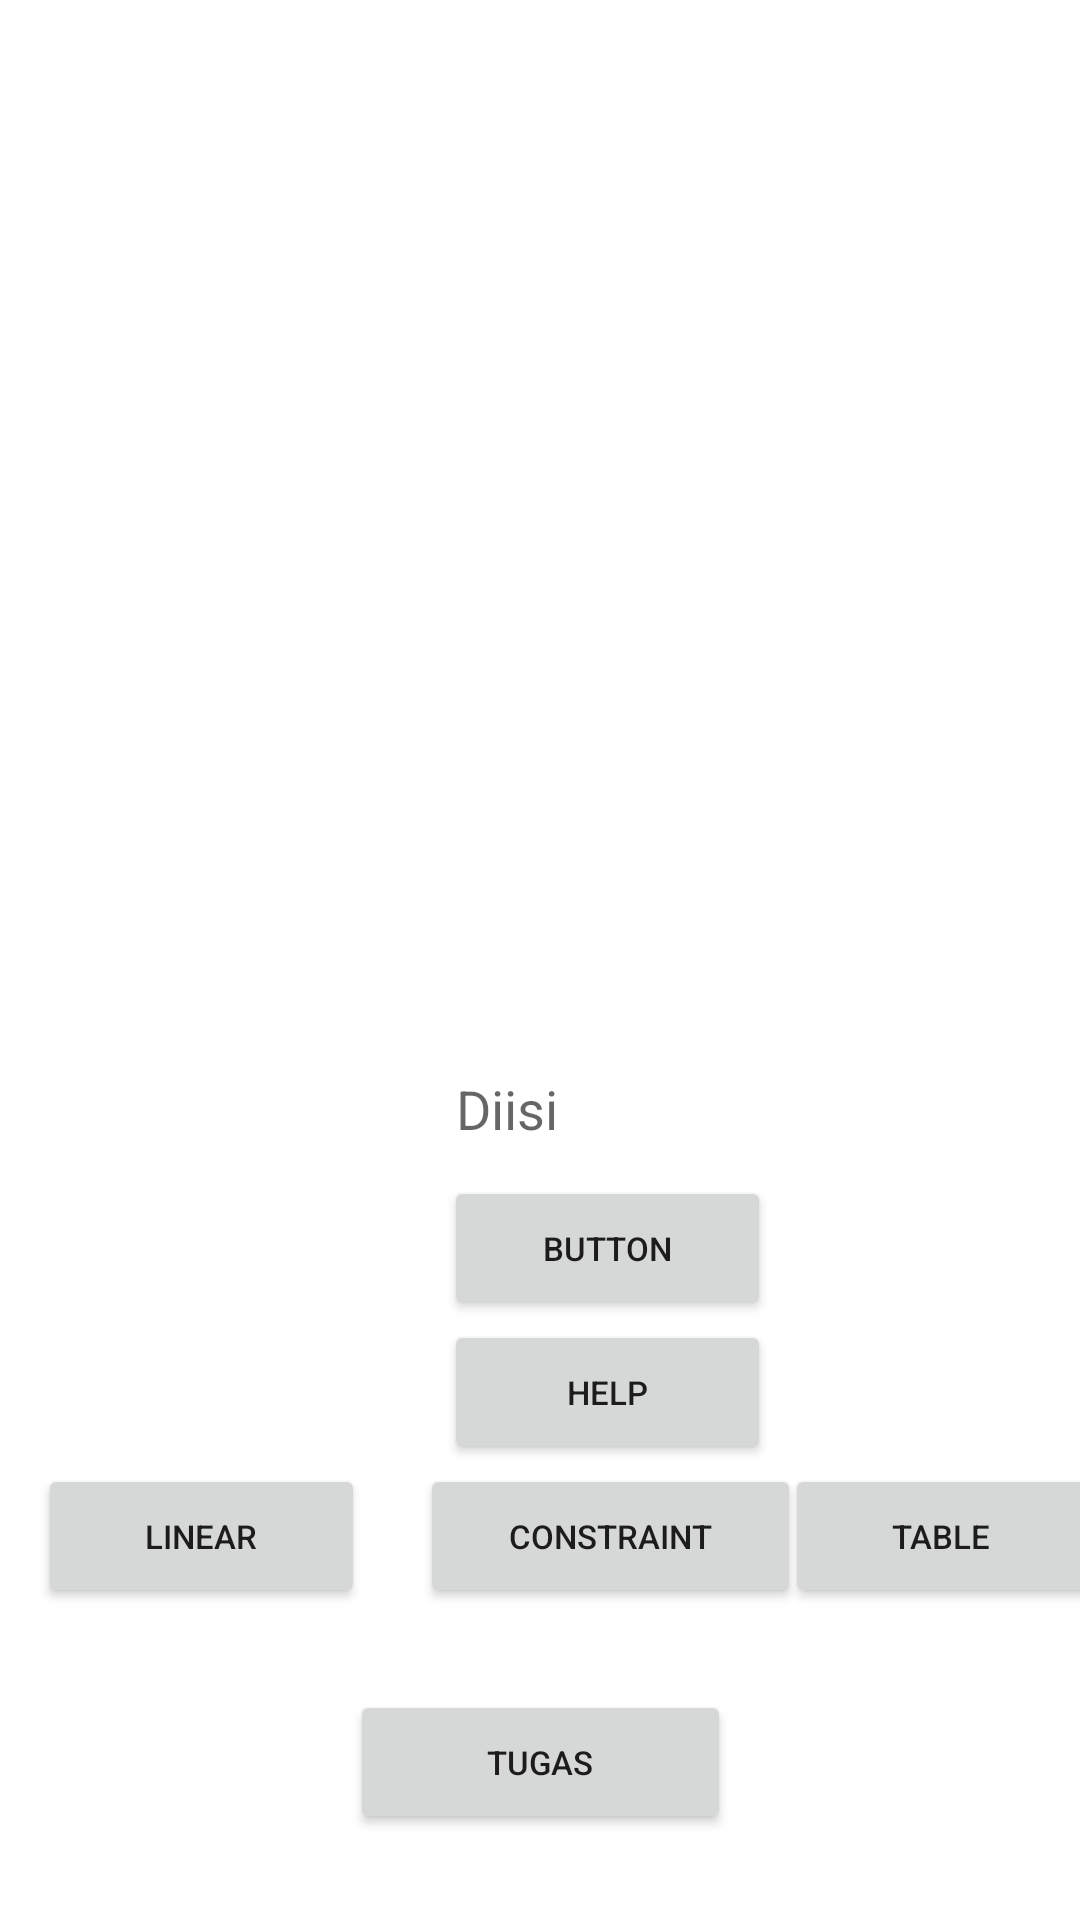

The Android layout XML behind this screen, and the referenced resources:
<!-- AndroidManifest.xml: application theme Theme.ProteinTracker -->
<!-- res/layout/activity_main.xml -->
<?xml version="1.0" encoding="utf-8"?>
<androidx.constraintlayout.widget.ConstraintLayout xmlns:android="http://schemas.android.com/apk/res/android"
    xmlns:app="http://schemas.android.com/apk/res-auto"
    xmlns:tools="http://schemas.android.com/tools"
    android:layout_width="match_parent"
    android:layout_height="match_parent"
    android:background="#FFFFFF"
    tools:context=".MainActivity">

    <Button
        android:id="@+id/btn_ambil_nama"
        android:layout_width="109dp"
        android:layout_height="48dp"
        android:layout_marginStart="148dp"
        android:text="@string/button"
        android:textSize="11sp"
        app:layout_constraintStart_toStartOf="parent"
        app:layout_constraintTop_toBottomOf="@+id/ed_input_nama" />

    <Button
        android:id="@+id/btn_help"
        android:layout_width="109dp"
        android:layout_height="48dp"
        android:layout_marginStart="148dp"
        android:text="@string/help"
        android:textSize="11sp"

        app:layout_constraintStart_toStartOf="parent"
        app:layout_constraintTop_toBottomOf="@+id/btn_ambil_nama" />

    <Button
        android:id="@+id/btn_linear"
        android:layout_width="109dp"
        android:layout_height="48dp"
        android:layout_marginTop="488dp"
        android:text="@string/linear"

        android:textSize="11sp"
        app:layout_constraintEnd_toStartOf="@+id/btn_constraint"
        app:layout_constraintHorizontal_bias="0.41"
        app:layout_constraintStart_toStartOf="parent"
        app:layout_constraintTop_toTopOf="parent" />

    <Button
        android:id="@+id/btnListView"
        android:layout_width="127dp"
        android:layout_height="48dp"

        android:layout_marginTop="76dp"
        android:text="@string/listview"

        android:textSize="11sp"
        app:layout_constraintBottom_toTopOf="@+id/btnTugas"
        app:layout_constraintEnd_toEndOf="parent"
        app:layout_constraintStart_toStartOf="parent"
        app:layout_constraintTop_toBottomOf="@+id/btn_help"
        app:layout_constraintVertical_bias="0.0" />

    <Button
        android:id="@+id/btnTugas"
        android:layout_width="127dp"
        android:layout_height="48dp"

        android:layout_marginTop="136dp"
        android:text="@string/tugas"

        android:textSize="11sp"
        app:layout_constraintBottom_toBottomOf="parent"
        app:layout_constraintEnd_toEndOf="parent"
        app:layout_constraintStart_toStartOf="parent"
        app:layout_constraintTop_toTopOf="parent"
        app:layout_constraintVertical_bias="0.937" />

    <Button
        android:id="@+id/btn_constraint"
        android:layout_width="127dp"
        android:layout_height="48dp"
        android:layout_marginStart="140dp"

        android:text="@string/constraint"
        android:textSize="11sp"

        app:layout_constraintStart_toStartOf="parent"
        app:layout_constraintTop_toBottomOf="@+id/btn_help" />

    <Button
        android:id="@+id/btn_table"
        android:layout_width="104dp"
        android:layout_height="48dp"

        android:text="@string/table"
        android:textSize="11sp"

        app:layout_constraintEnd_toEndOf="parent"
        app:layout_constraintStart_toEndOf="@+id/btn_constraint"
        app:layout_constraintTop_toBottomOf="@+id/btn_help" />

    <TextView
        android:id="@+id/tv_main_activity"
        android:layout_width="wrap_content"
        android:layout_height="wrap_content"
        android:textColor="@color/black"
        app:layout_constraintBottom_toBottomOf="parent"
        app:layout_constraintEnd_toEndOf="parent"
        app:layout_constraintHorizontal_bias="0.498"
        app:layout_constraintStart_toStartOf="parent"
        app:layout_constraintTop_toTopOf="parent"
        app:layout_constraintVertical_bias="0.421" />

    <EditText
        android:id="@+id/ed_input_nama"
        android:layout_width="112dp"
        android:layout_height="48dp"
        android:layout_marginStart="148dp"
        android:layout_marginTop="344dp"
        android:autofillHints="name"
        android:backgroundTint="@android:color/white"
        android:inputType="text"
        android:labelFor="@id/ed_input_nama"
        android:textColor="@color/black"
        android:visibility="visible"
        android:hint="Diisi"
        app:layout_constraintStart_toStartOf="parent"
        app:layout_constraintTop_toTopOf="parent"
        tools:ignore="SpeakableTextPresentCheck"
        tools:visibility="visible" />


</androidx.constraintlayout.widget.ConstraintLayout>
<!-- resources referenced by this layout -->
<resources>
  <color name="black">#FF000000</color>
  <string name="button">Button</string>
  <string name="constraint">Constraint</string>
  <string name="help">Help</string>
  <string name="linear">Linear</string>
  <string name="listview">ListView</string>
  <string name="table">Table</string>
  <string name="tugas">Tugas</string>
  <style name="Theme.ProteinTracker" parent="Theme.MaterialComponents.DayNight.DarkActionBar">
          
          <item name="colorPrimary">@color/purple_500</item>
          <item name="colorPrimaryVariant">@color/purple_700</item>
          <item name="colorOnPrimary">@color/white</item>
          
          <item name="colorSecondary">@color/teal_200</item>
          <item name="colorSecondaryVariant">@color/teal_700</item>
          <item name="colorOnSecondary">@color/black</item>
          
          <item name="android:statusBarColor" tools:targetApi="l">?attr/colorPrimaryVariant</item>
          
      </style>
  <color name="purple_500">#FF6200EE</color>
  <color name="purple_700">#FF3700B3</color>
  <color name="white">#FFFFFFFF</color>
  <color name="teal_200">#FF03DAC5</color>
  <color name="teal_700">#FF018786</color>
</resources>
